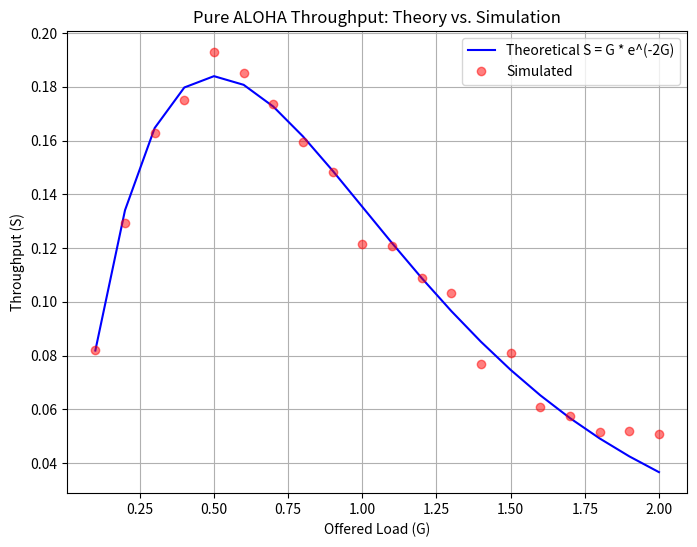

Python code for this plot:
# Pure ALOHA Simulation for Data Link Layer
# Created by Grok 4, xAI, for aspiring scientists and researchers
# Date: September 09, 2025
#
# Purpose: Simulate Pure ALOHA, a MAC protocol where devices send frames randomly,
# leading to collisions if frames overlap within 2x frame time. Derives throughput
# S = G * e^(-2G), max ~0.184 at G=0.5 (from Poisson arrivals). Visualize to confirm.
#
# Why: Understand shared medium access, critical for IoT, satellite networks.
# Research: Modify G, frame_time, or add slotted ALOHA for comparison.
#
# Dependencies: numpy, matplotlib (pip install numpy matplotlib)

import random
import numpy as np
import matplotlib.pyplot as plt


def simulate_pure_aloha(num_frames=1000, G=0.5, frame_time=1.0):
    """
    Simulate Pure ALOHA with Poisson arrivals.
    Parameters:
        num_frames (int): Number of frames to simulate.
        G (float): Offered load (average frames per frame time).
        frame_time (float): Duration of one frame (arbitrary units).
    Returns:
        S (float): Throughput (successful frames per unit time).
    """
    # Derive Poisson rate: lambda = G / frame_time
    lambda_rate = G / frame_time
    send_times = []
    t = 0
    # Generate random send times (exponential inter-arrivals)
    for _ in range(num_frames):
        t += random.expovariate(lambda_rate)
        send_times.append(t)

    # Check collisions: A frame at t collides if another starts in [t, t+2*frame_time]
    collisions = 0
    for i in range(num_frames):
        start = send_times[i]
        end = start + frame_time
        collided = False
        for j in range(i + 1, num_frames):
            # Optimization: Stop checking if beyond vulnerability period
            if send_times[j] >= end + frame_time:
                break
            # Collision if another frame starts within 2*frame_time
            if send_times[j] < end + frame_time:
                collided = True
                break
        if collided:
            collisions += 1

    # Calculate throughput: successful frames / total time
    successful = num_frames - collisions
    total_time = send_times[-1] + frame_time
    S = successful * frame_time / total_time
    return S


def plot_aloha_throughput():
    """
    Plot theoretical vs. simulated Pure ALOHA throughput.
    Theory: S = G * e^(-2G), max at G=0.5 (S≈0.184).
    """
    # Simulate for various G values
    G_values = np.linspace(0.1, 2.0, 20)
    S_simulated = [simulate_pure_aloha(1000, g) for g in G_values]
    S_theoretical = G_values * np.exp(-2 * G_values)

    plt.figure(figsize=(8, 6))
    plt.plot(G_values, S_theoretical, label="Theoretical S = G * e^(-2G)", color="blue")
    plt.plot(G_values, S_simulated, "ro", label="Simulated", alpha=0.5)
    plt.xlabel("Offered Load (G)")
    plt.ylabel("Throughput (S)")
    plt.title("Pure ALOHA Throughput: Theory vs. Simulation")
    plt.legend()
    plt.grid(True)
    plt.show()


if __name__ == "__main__":
    # Run a single simulation at G=0.5
    S = simulate_pure_aloha(1000, 0.5)
    print(f"Simulated Throughput at G=0.5: {S:.3f} (theoretical max ~0.184)")

    # Plot throughput curve
    plot_aloha_throughput()

    # Research Extension: Try G=1.0, add Slotted ALOHA (S = G * e^(-G)),
    # or modify frame_time for IoT scenarios (e.g., low-power sensors).
